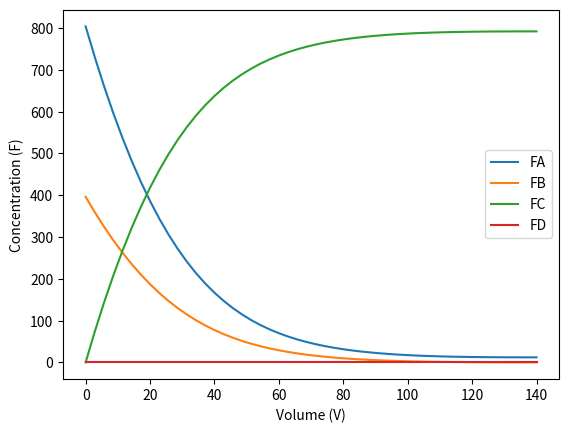

This chart was generated by the following Python code:
import numpy as np
from scipy.integrate import odeint
import matplotlib.pyplot as plt


# inputs "Datos de entrada"


# Calculo ecuacion diferencial
# Ecuacion: dFA/dV=rA

# Define the function for the differential equation
def model(F,V):

    P0          = 10
    T0          = 533.15
    FT0         = 1200
    yA0         = 0.67
    yB0         = 0.33
    yC0         = 0
    yD0         = 0
    yI0         = 1 - ( yA0 + yB0 + yC0 + yD0 )

    # Coeficientes estequiometricos
    a           = -1
    b           = -0.5
    c           = 1
    d           = 0

    # Constantes de velocidad
    k1          = 6.40

    # Caida de presion
    alfa        = 0

    # Calculo de datos Ratm=0.08205746 delta=(a/a+b/a+c/a) ε (epsilon)=delta*yA0 ΘA (thetaA)=yA0/yA0 ΘB (thetaB)=yB0/yA0 ΘC (thetaC)=yC0/yA0 ΘD (thetaD)=yD0/yA0 CT0=P0/(Ratm*T0) CA0=(P0*yA0)/(Ratm*T0) FT=FA+FB+FC+FD (Reactor SIN caida de presion ni temperatura) P=P0 T=T0

    # Constante de los gases ideales
    Ratm        = 0.08205746

    # Cambio de densidad
    delta       = (a/a) + (b/a) + (c/a) + (d/a)

    epsilon     = delta*yA0

    # Relación de la fracción y fracción del reactivo limitante
    thetaA      = yA0/yA0
    thetaB      = yB0/yA0
    thetaC      = yC0/yA0
    thetaD      = yD0/yA0

    CT0         = P0/(Ratm*T0)
    CA0         = (P0*yA0)/(Ratm*T0)

    FA0         = FT0 * yA0
    FB0         = FT0 * yB0
    FC0         = FT0 * yC0
    FD0         = FT0 * yD0

    # Assign each element of F to an individual variable
    FA, FB, FC, FD = F

    FT = FA + FB + FC + FD

    # Fraction
    yA = FA/FT
    yB = FB/FT
    yC = FC/FT
    yD = 0 # !only for this case

    # Concentracion en funcion del tiempo
    CA = (FA/FT) * CT0
    CB = (FB/FT) * CT0
    CC = (FC/FT) * CT0
    CD = (FD/FT) * CT0

    # Velocidad de reaccion
    rA = (-k1) * ((yA * P0) ** (1 / 3)) * ((yB * P0) ** (2 / 3))
    rB = rA * (b/a)
    rC = rA * (c/a)
    rD = rA * (d/a)

    # Ecuaciones diferenciales en base al tipo de reactor
    dFAdV = rA
    dFBdV = rB
    dFCdV = rC
    dFDdV = rD

    return [dFAdV, dFBdV, dFCdV, dFDdV]


# Time points
V = np.linspace(0, 140)  # adjust as needed


P0          = 10
T0          = 533.15
FT0         = 1200
yA0         = 0.67
yB0         = 0.33
yC0         = 0
yD0         = 0
yI0         = 1 - ( yA0 + yB0 + yC0 + yD0 )

FA0         = FT0 * yA0
FB0         = FT0 * yB0
FC0         = FT0 * yC0
FD0         = FT0 * yD0

F0 = [FA0, FB0, FC0, FD0]

# Solve ODE
F = odeint(model, F0, V, rtol=1e-6, atol=1e-6)

# Plot results
plt.plot(V, F[:, 0], label="FA")
plt.plot(V, F[:, 1], label="FB")
plt.plot(V, F[:, 2], label="FC")
plt.plot(V, F[:, 3], label="FD")
plt.xlabel("Volume (V)")
plt.ylabel("Concentration (F)")
plt.legend()


# Show the plot
plt.savefig("plot.png")
